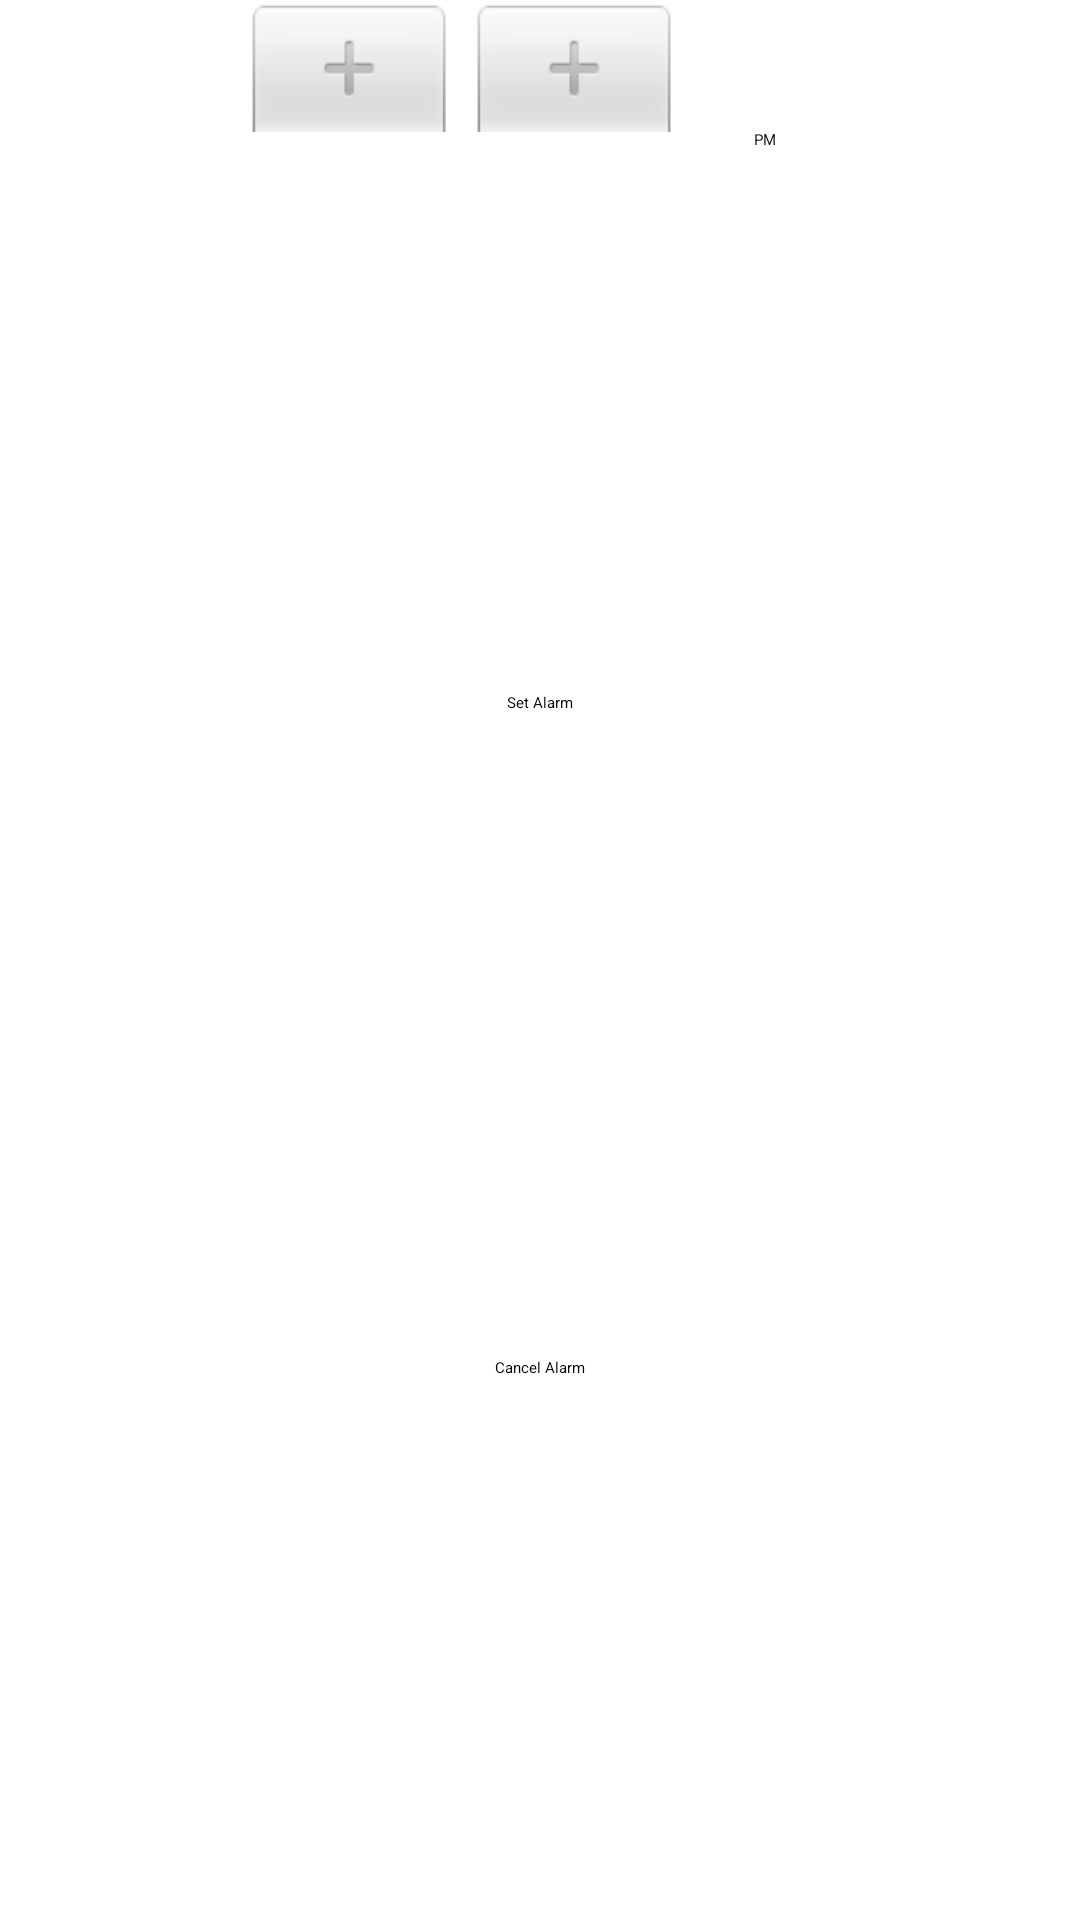

Here is an Android app screen rendered from its layout file. Give the layout XML and the strings, colors and styles it references.
<!-- AndroidManifest.xml: application theme Theme.MySecondApplication -->
<!-- res/layout/activity_main16.xml -->
<?xml version="1.0" encoding="utf-8"?>
<androidx.constraintlayout.widget.ConstraintLayout xmlns:android="http://schemas.android.com/apk/res/android"
    xmlns:app="http://schemas.android.com/apk/res-auto"
    xmlns:tools="http://schemas.android.com/tools"
    android:layout_width="match_parent"
    android:layout_height="match_parent"
    tools:context=".MainActivity16">

    <TimePicker
        android:id="@+id/timePicker"
        android:layout_width="match_parent"
        android:layout_height="wrap_content"
        android:layout_centerHorizontal="true"
        app:layout_constraintStart_toStartOf="parent"
        app:layout_constraintEnd_toEndOf="parent"
        app:layout_constraintTop_toTopOf="parent" />

    <Button
        android:id="@+id/buttonAlarm"
        android:layout_width="wrap_content"
        android:layout_height="wrap_content"
        android:layout_below="@id/timePicker"
        android:layout_centerInParent="true"
        android:layout_marginBottom="26dp"
        android:text="Set Alarm"
        app:layout_constraintStart_toStartOf="parent"
        app:layout_constraintEnd_toEndOf="parent"
        app:layout_constraintTop_toBottomOf="@+id/timePicker"
        app:layout_constraintBottom_toTopOf="@+id/cancel" />

    <Button
        android:id="@+id/cancel"
        android:layout_width="wrap_content"
        android:layout_height="wrap_content"
        android:layout_below="@id/timePicker"
        android:layout_centerInParent="true"
        android:layout_marginTop="8dp"
        android:text="Cancel Alarm"
        app:layout_constraintStart_toStartOf="parent"
        app:layout_constraintEnd_toEndOf="parent"
        app:layout_constraintTop_toBottomOf="@+id/buttonAlarm"
        app:layout_constraintBottom_toBottomOf="parent" />

</androidx.constraintlayout.widget.ConstraintLayout>
<!-- resources referenced by this layout -->
<resources>

</resources>
